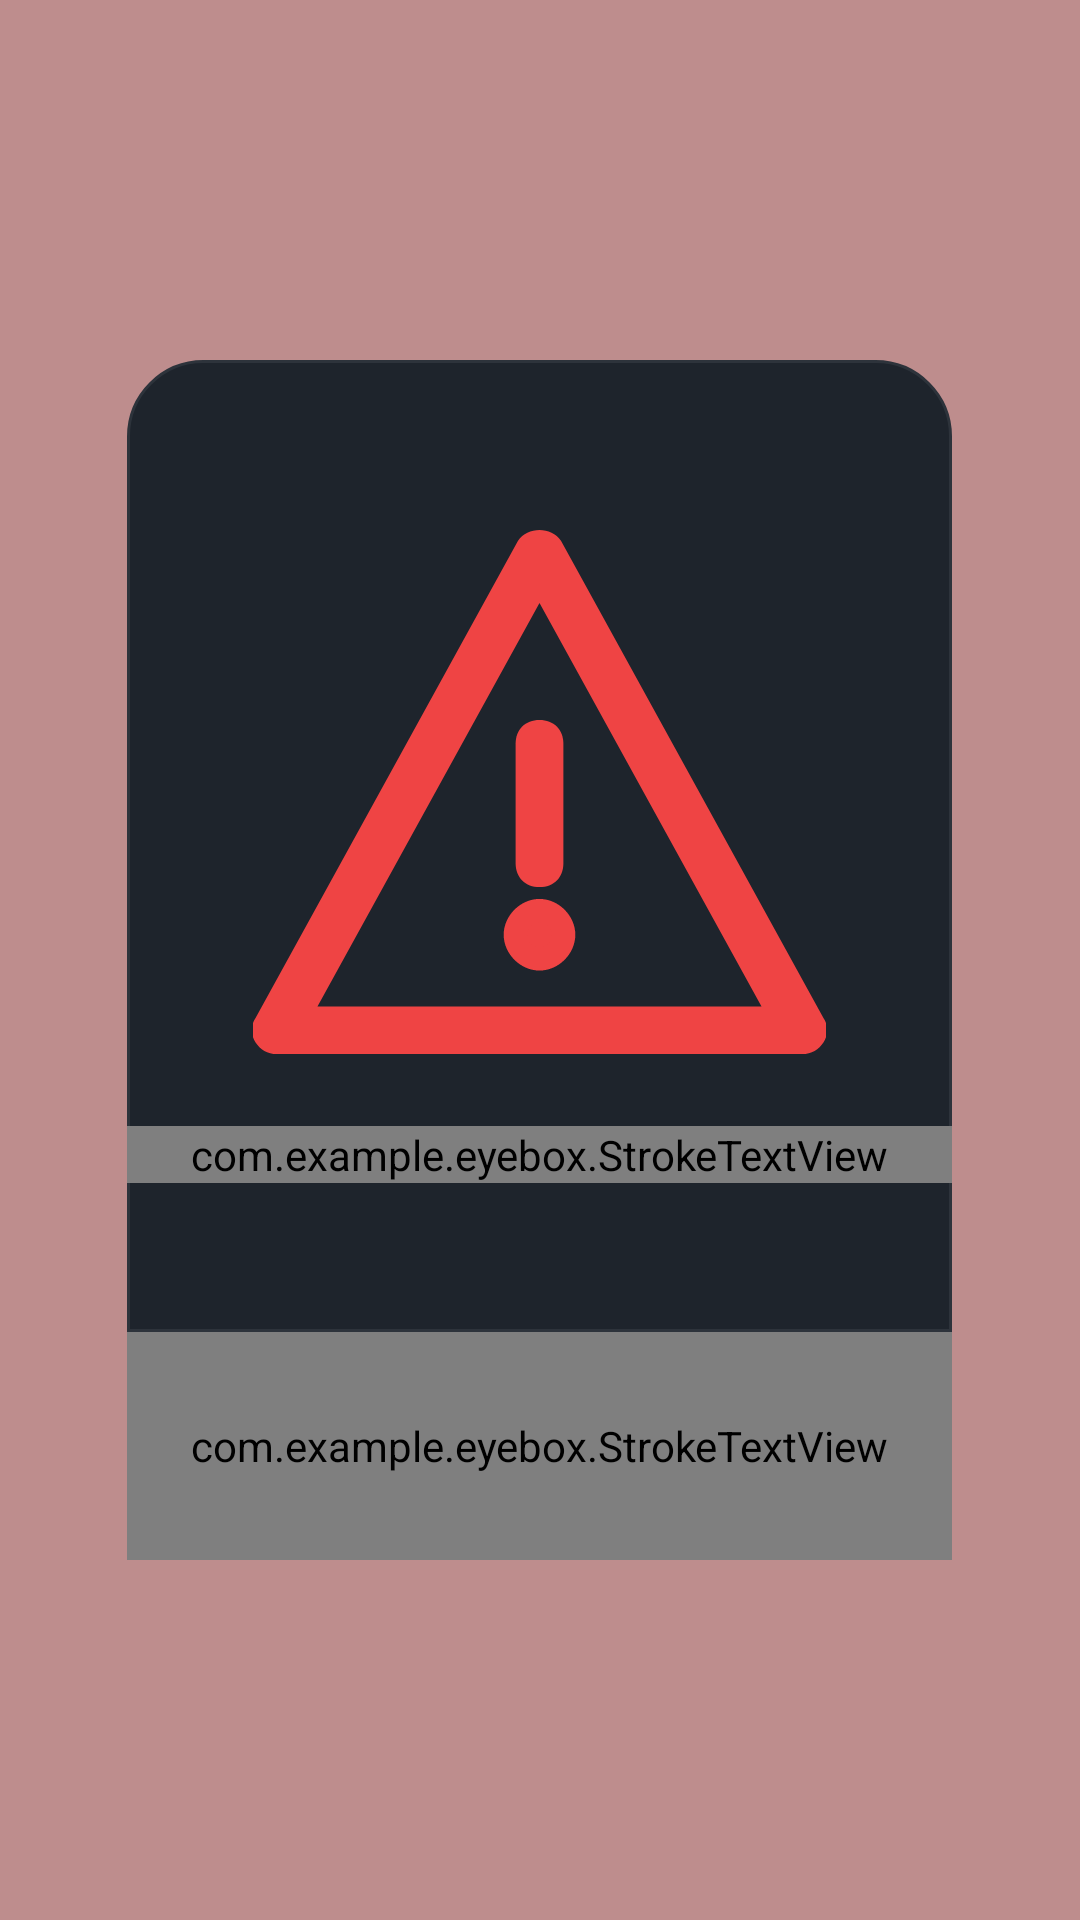

Here is an Android app screen rendered from its layout file. Give the layout XML and the strings, colors and styles it references.
<!-- AndroidManifest.xml: activity theme Theme.Eyebox.WarningOverlay -->
<!-- res/layout/activity_warning.xml -->
<FrameLayout xmlns:android="http://schemas.android.com/apk/res/android"
    android:layout_width="match_parent"
    android:layout_height="match_parent"
    xmlns:app="http://schemas.android.com/apk/res-auto"
    android:background="#807F1D1D ">

    <LinearLayout
        android:layout_width="275dp"
        android:layout_height="400dp"
        android:layout_gravity="center"
        android:orientation="vertical"
        android:background="@drawable/bg_warning_panel">

        <LinearLayout
            android:layout_width="match_parent"
            android:layout_height="323dp"
            android:layout_gravity="center"
            android:gravity="center"
            android:orientation="vertical">

            <ImageView
                android:id="@+id/imgWarning"
                android:layout_width="191dp"
                android:layout_height="191dp"
                android:layout_gravity="center_horizontal"
                android:layout_marginBottom="16dp"
                android:src="@drawable/warning" />

            <com.example.eyebox.StrokeTextView
                android:id="@+id/tvTitle"
                android:layout_width="match_parent"
                android:layout_height="wrap_content"
                android:fontFamily="@font/poppins_semibold"
                android:lineSpacingExtra="1dp"
                android:text="MICROSLEEP TERDETEKSI"
                android:textColor="@color/warning_accent"
                android:textSize="32sp"
                android:gravity="center"
                android:lineHeight="33dp"
                app:strokeColor="#000000"
                app:strokeWidth="1dp" />
        </LinearLayout>

        <View
            android:layout_width="match_parent"
            android:layout_height="1dp"
            android:background="@drawable/divider_reminder"/>

        <com.example.eyebox.StrokeTextView
            android:id="@+id/btnLanjut"
            android:layout_width="match_parent"
            android:layout_height="76dp"
            android:background="@drawable/bg_reminder_button"
            android:fontFamily="@font/poppins_extrabold"
            android:text="LANJUTKAN"
            android:textAllCaps="true"
            android:textStyle="bold"
            android:textSize="32sp"
            android:textColor="@color/reminder_button_text"
            android:gravity="center"
            app:strokeColor="#000000"
            app:strokeWidth="1dp" />
    </LinearLayout>
</FrameLayout>
<!-- resources referenced by this layout -->
<resources>
  <color name="reminder_button_text">#F1F5F9</color>
  <color name="warning_accent">#EF4444</color>
  <!-- drawable bg_reminder_button (drawable) -->
  <ripple xmlns:android="http://schemas.android.com/apk/res/android" android:color="#33FFFFFF">
      <item>
          <shape>
              <solid android:color="@color/reminder_button_bg"/>
              <stroke android:width="1dp" android:color="@color/reminder_panel_stroke"/>
              <corners android:bottomLeftRadius="25dp" android:bottomRightRadius="25dp"/>
          </shape>
      </item>
  </ripple>
  <!-- drawable bg_warning_panel (drawable) -->
  <shape xmlns:android="http://schemas.android.com/apk/res/android">
      <solid android:color="@color/warning_panel"/>
      <stroke android:width="1dp" android:color="@color/reminder_panel_stroke"/>
      <corners android:radius="25dp"/>
  </shape>
  <!-- drawable divider_reminder (drawable) -->
  <shape xmlns:android="http://schemas.android.com/apk/res/android">
      <size android:height="1dp"/>
      <solid android:color="@color/reminder_panel_stroke"/>
  </shape>
  <!-- drawable warning (drawable) -->
  <vector xmlns:android="http://schemas.android.com/apk/res/android"
      android:width="191dp"
      android:height="191dp"
      android:viewportWidth="191"
      android:viewportHeight="191">
    <group>
      <clip-path
          android:pathData="M0,0h191v191h-191z"/>
      <path
          android:pathData="M183.04,183.04H7.96C4.78,183.04 2.39,181.45 0.8,179.06C-0.8,176.68 -0.8,173.49 0.8,171.1L88.34,11.94C91.52,7.16 99.48,7.16 102.66,11.94L190.2,171.1C191.8,173.49 191.8,176.68 190.2,179.06C188.61,181.45 186.23,183.04 183.04,183.04ZM21.49,167.13H169.51L95.5,32.63L21.49,167.13Z"
          android:fillColor="#EF4444"/>
      <path
          android:pathData="M95.5,127.33C90.73,127.33 87.54,124.15 87.54,119.38V79.58C87.54,74.81 90.73,71.63 95.5,71.63C100.28,71.63 103.46,74.81 103.46,79.58V119.38C103.46,124.15 100.28,127.33 95.5,127.33Z"
          android:fillColor="#EF4444"/>
      <path
          android:pathData="M95.5,151.21C99.9,151.21 103.46,147.65 103.46,143.25C103.46,138.85 99.9,135.29 95.5,135.29C91.1,135.29 87.54,138.85 87.54,143.25C87.54,147.65 91.1,151.21 95.5,151.21Z"
          android:fillColor="#EF4444"/>
      <path
          android:pathData="M95.5,155.19C89.13,155.19 83.56,149.62 83.56,143.25C83.56,136.88 89.13,131.31 95.5,131.31C101.87,131.31 107.44,136.88 107.44,143.25C107.44,149.62 101.87,155.19 95.5,155.19ZM95.5,139.27C93.11,139.27 91.52,140.86 91.52,143.25C91.52,145.64 93.11,147.23 95.5,147.23C97.89,147.23 99.48,145.64 99.48,143.25C99.48,140.86 97.89,139.27 95.5,139.27Z"
          android:fillColor="#EF4444"/>
    </group>
  </vector>
  <style name="Theme.Eyebox.WarningOverlay" parent="Theme.Material3.Dark.NoActionBar">
          <item name="android:windowIsTranslucent">true</item>
          <item name="android:windowBackground">@android:color/transparent</item>
          <item name="android:windowContentOverlay">@null</item>
          <item name="android:backgroundDimEnabled">false</item>
      </style>
  <color name="reminder_button_bg">#1E242C</color>
  <color name="reminder_panel_stroke">#2D333B</color>
  <color name="warning_panel">#1E242C</color>
</resources>
